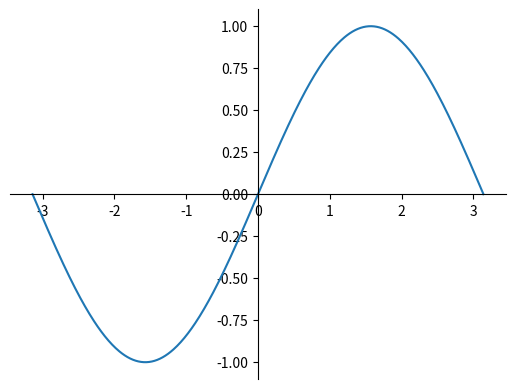

This chart was generated by the following Python code:
#!/usr/bin/env python
# encoding: utf-8


"""
@version: 
[redacted]
@license: Apache Licence 
@contact: 
@site: 
@software: PyCharm Community Edition
@file: 0308-移动轴线到中央.py
@time: 2017/10/14 10:44
"""

import matplotlib.pyplot as plt
import numpy as np

x = np.linspace(-np.pi, np.pi, 500, endpoint=True)
y = np.sin(x)

plt.plot(x, y)

ax = plt.gca()

# hide two spines
ax.spines['right'].set_color('none')
ax.spines['top'].set_color('none')

# move bottom and left spine to 0,0
ax.spines['bottom'].set_position(('data', 0))
ax.spines['left'].set_position(('data', 0))

# move ticks positions
ax.xaxis.set_ticks_position('bottom')
ax.yaxis.set_ticks_position('left')

plt.show()
